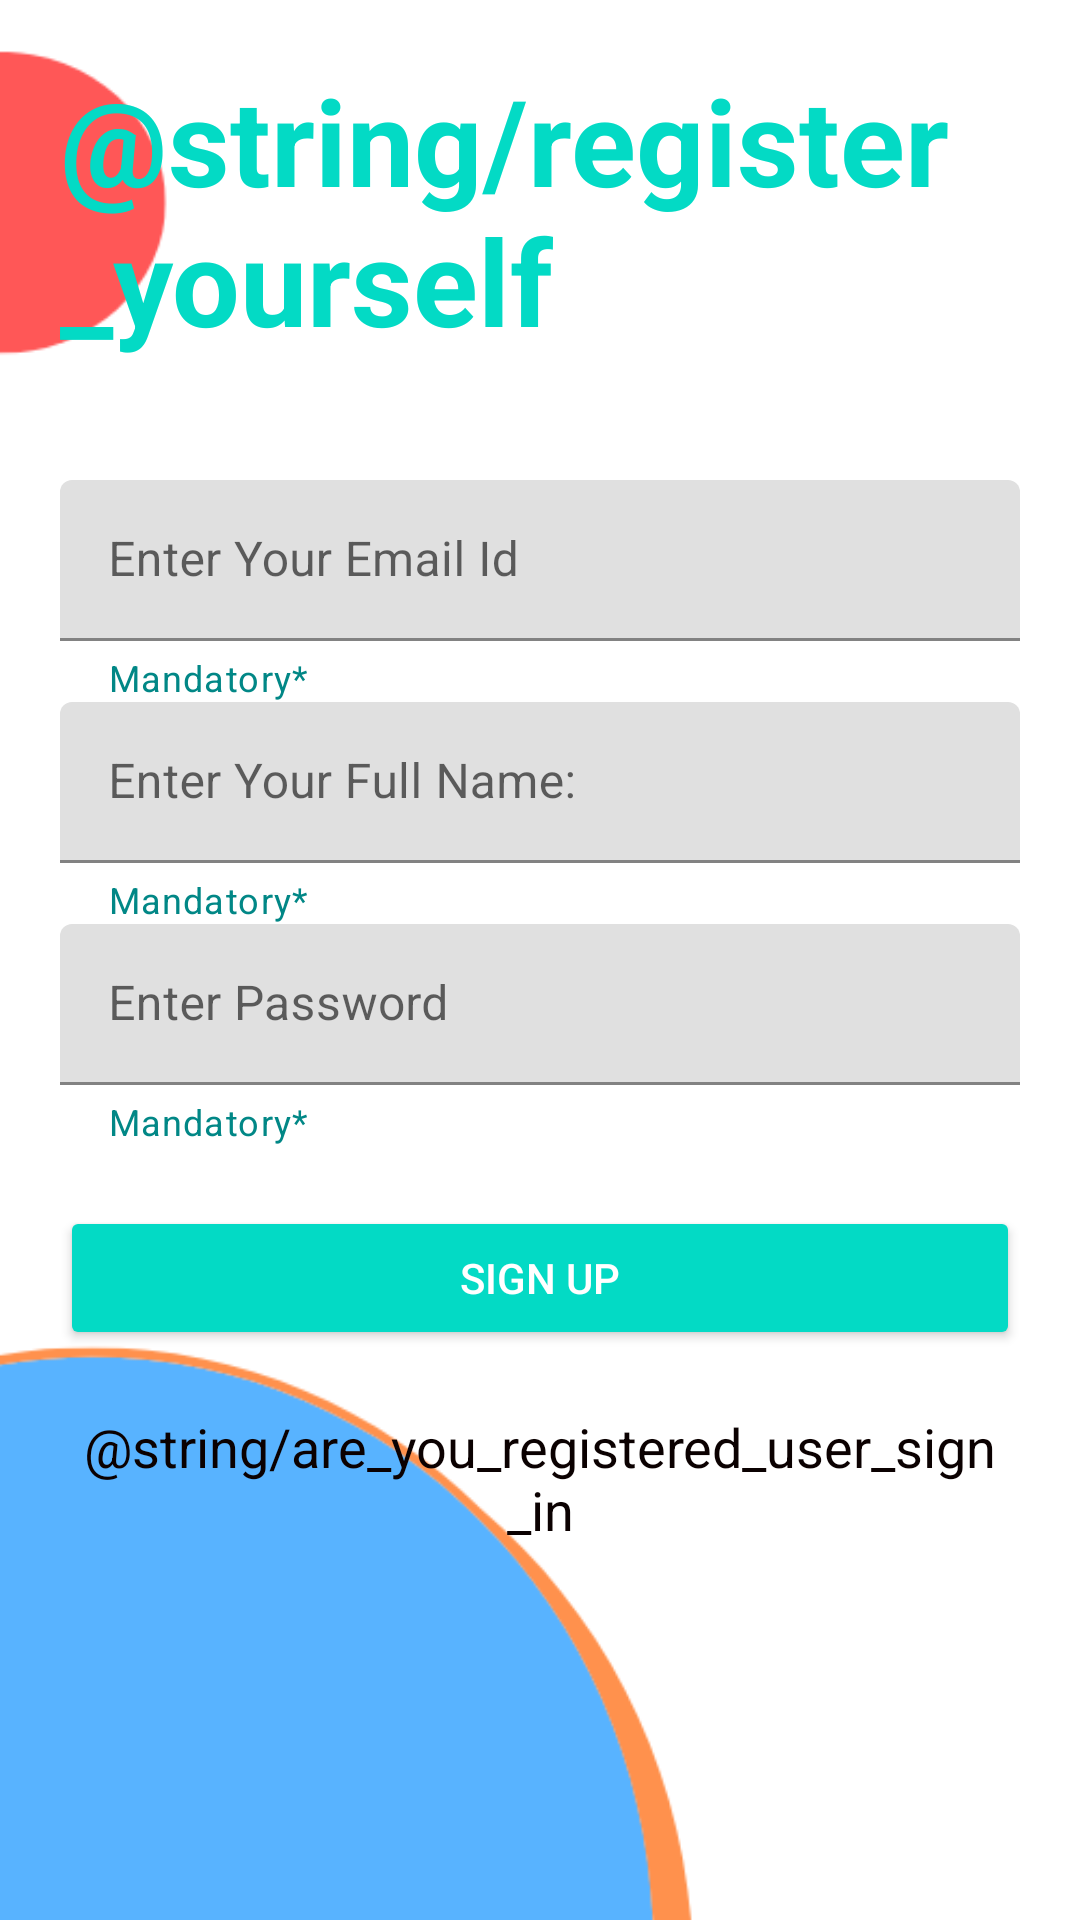

Reconstruct the res/layout file that produces this screen, plus the resources it refers to.
<!-- AndroidManifest.xml: application theme Theme.ChattAppMean -->
<!-- res/layout/activity_registration.xml -->
<?xml version="1.0" encoding="utf-8"?>
<LinearLayout xmlns:android="http://schemas.android.com/apk/res/android"
    xmlns:app="http://schemas.android.com/apk/res-auto"
    xmlns:tools="http://schemas.android.com/tools"
    android:layout_width="match_parent"
    android:layout_height="match_parent"
    android:background="@drawable/login_bg"
    android:orientation="vertical"
    android:padding="20dp"
    tools:context=".Activities.Registration">

    <TextView
        android:layout_width="wrap_content"
        android:layout_height="wrap_content"
        android:text="@string/register_yourself"
        android:textStyle="bold"
        android:textSize="40sp"
        android:layout_gravity="center_horizontal"
        android:textColor="@color/teal_200"/>

    <com.google.android.material.textfield.TextInputLayout
        android:id="@+id/TIL1"
        android:layout_width="match_parent"
        android:layout_height="wrap_content"
        app:endIconMode="clear_text"
        app:helperText="Mandatory*"
        app:helperTextTextColor="@color/teal_700"
        style="@style/Widget.MaterialComponents.TextInputLayout.FilledBox.Dense">

        <EditText
            android:id="@+id/regmailid"
            android:layout_width="match_parent"
            android:layout_marginTop="40dp"
            android:layout_height="wrap_content"
            android:hint="Enter Your Email Id"
            android:imeOptions="actionNext"
            android:inputType="textEmailAddress"/>

    </com.google.android.material.textfield.TextInputLayout>

    <com.google.android.material.textfield.TextInputLayout
        android:id="@+id/TIL2"
        android:layout_width="match_parent"
        android:layout_height="wrap_content"
        app:endIconMode="clear_text"
        app:helperText="Mandatory*"
        app:helperTextTextColor="@color/teal_700"
        style="@style/Widget.MaterialComponents.TextInputLayout.FilledBox.Dense">

        <EditText
            android:id="@+id/reg_fullName"
            android:layout_width="match_parent"
            android:layout_height="wrap_content"
            android:hint="Enter Your Full Name: "
            android:imeOptions="actionNext"
            android:inputType="textPersonName"/>

    </com.google.android.material.textfield.TextInputLayout>

    <com.google.android.material.textfield.TextInputLayout
        android:id="@+id/TIL3"
        android:layout_width="match_parent"
        android:layout_height="wrap_content"
        app:endIconMode="clear_text"
        app:helperText="Mandatory*"
        app:helperTextTextColor="@color/teal_700"
        style="@style/Widget.MaterialComponents.TextInputLayout.FilledBox.Dense">

        <EditText
            android:id="@+id/regpassid"
            android:layout_width="match_parent"
            android:layout_height="wrap_content"
            android:hint="Enter Password"
            android:imeOptions="actionNext"
            android:inputType="textPassword"/>

    </com.google.android.material.textfield.TextInputLayout>


    <Button
        android:id="@+id/reg_btnId"
        style="@style/Widget.AppCompat.Button.Colored"
        android:layout_width="match_parent"
        android:layout_height="wrap_content"
        android:layout_marginTop="20dp"
        android:text="Sign Up" />

    <TextView
        android:id="@+id/signIn_tvId"
        android:layout_width="match_parent"
        android:layout_height="wrap_content"
        android:layout_marginTop="20dp"
        android:textColor="#0B0101"
        android:gravity="center"
        android:text="@string/are_you_registered_user_sign_in"
        android:textAppearance="@style/TextAppearance.AppCompat.Medium"
        />

    <ProgressBar
        android:id="@+id/reg_progressId"
        android:layout_width="wrap_content"
        android:layout_height="wrap_content"
        android:layout_gravity="center"
        android:visibility="gone" />


</LinearLayout>
<!-- resources referenced by this layout -->
<resources>
  <!-- drawable login_bg: png bitmap (drawable-v24, 10363 bytes) -->
  <style name="Theme.ChattAppMean" parent="Theme.MaterialComponents.DayNight.DarkActionBar">
          
          <item name="colorPrimary">@color/purple_500</item>
          <item name="colorPrimaryVariant">@color/purple_700</item>
          <item name="colorOnPrimary">@color/white</item>
          
          <item name="colorSecondary">@color/teal_200</item>
          <item name="colorSecondaryVariant">@color/teal_700</item>
          <item name="colorOnSecondary">@color/black</item>
          
          <item name="android:statusBarColor" tools:targetApi="l">?attr/colorPrimaryVariant</item>
          
      </style>
  <!-- not gathered from this repository: default colours our renderer supplied (Android Studio template values) -->
  <color name="purple_500">#FF6200EE</color>
  <color name="purple_700">#FF3700B3</color>
  <color name="teal_200">#FF03DAC5</color>
  <color name="teal_700">#FF018786</color>
  <color name="black">#FF000000</color>
  <color name="white">#FFFFFFFF</color>
</resources>
